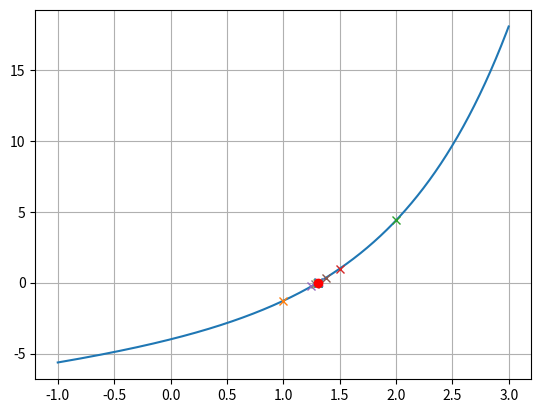

Write Python code to recreate this figure.
import numpy as np
import matplotlib.pyplot as plt


def function(x) -> float:
    return np.exp(x)+x-5

a = -1
b =  3
x_vector = np.arange(a,b, 1e-3)
error = 1e-4
difference = 1

plt.grid()
function_v = np.vectorize(function)
plt.plot(x_vector, function_v(x_vector))




while error < difference*2:

    c = (a + b) / 2

    a_func = function(a)
    b_func = function(b)
    c_func = function(c)


    if a_func * c_func > 0:
        a = c
    else:
        b = c

    difference = np.abs(b_func - a_func)

    print(c)
    plt.plot(c, function(c), 'x')



c = (a + b) / 2

print('Root: ', c)


plt.plot(c, function(c), 'ro')


plt.show()

